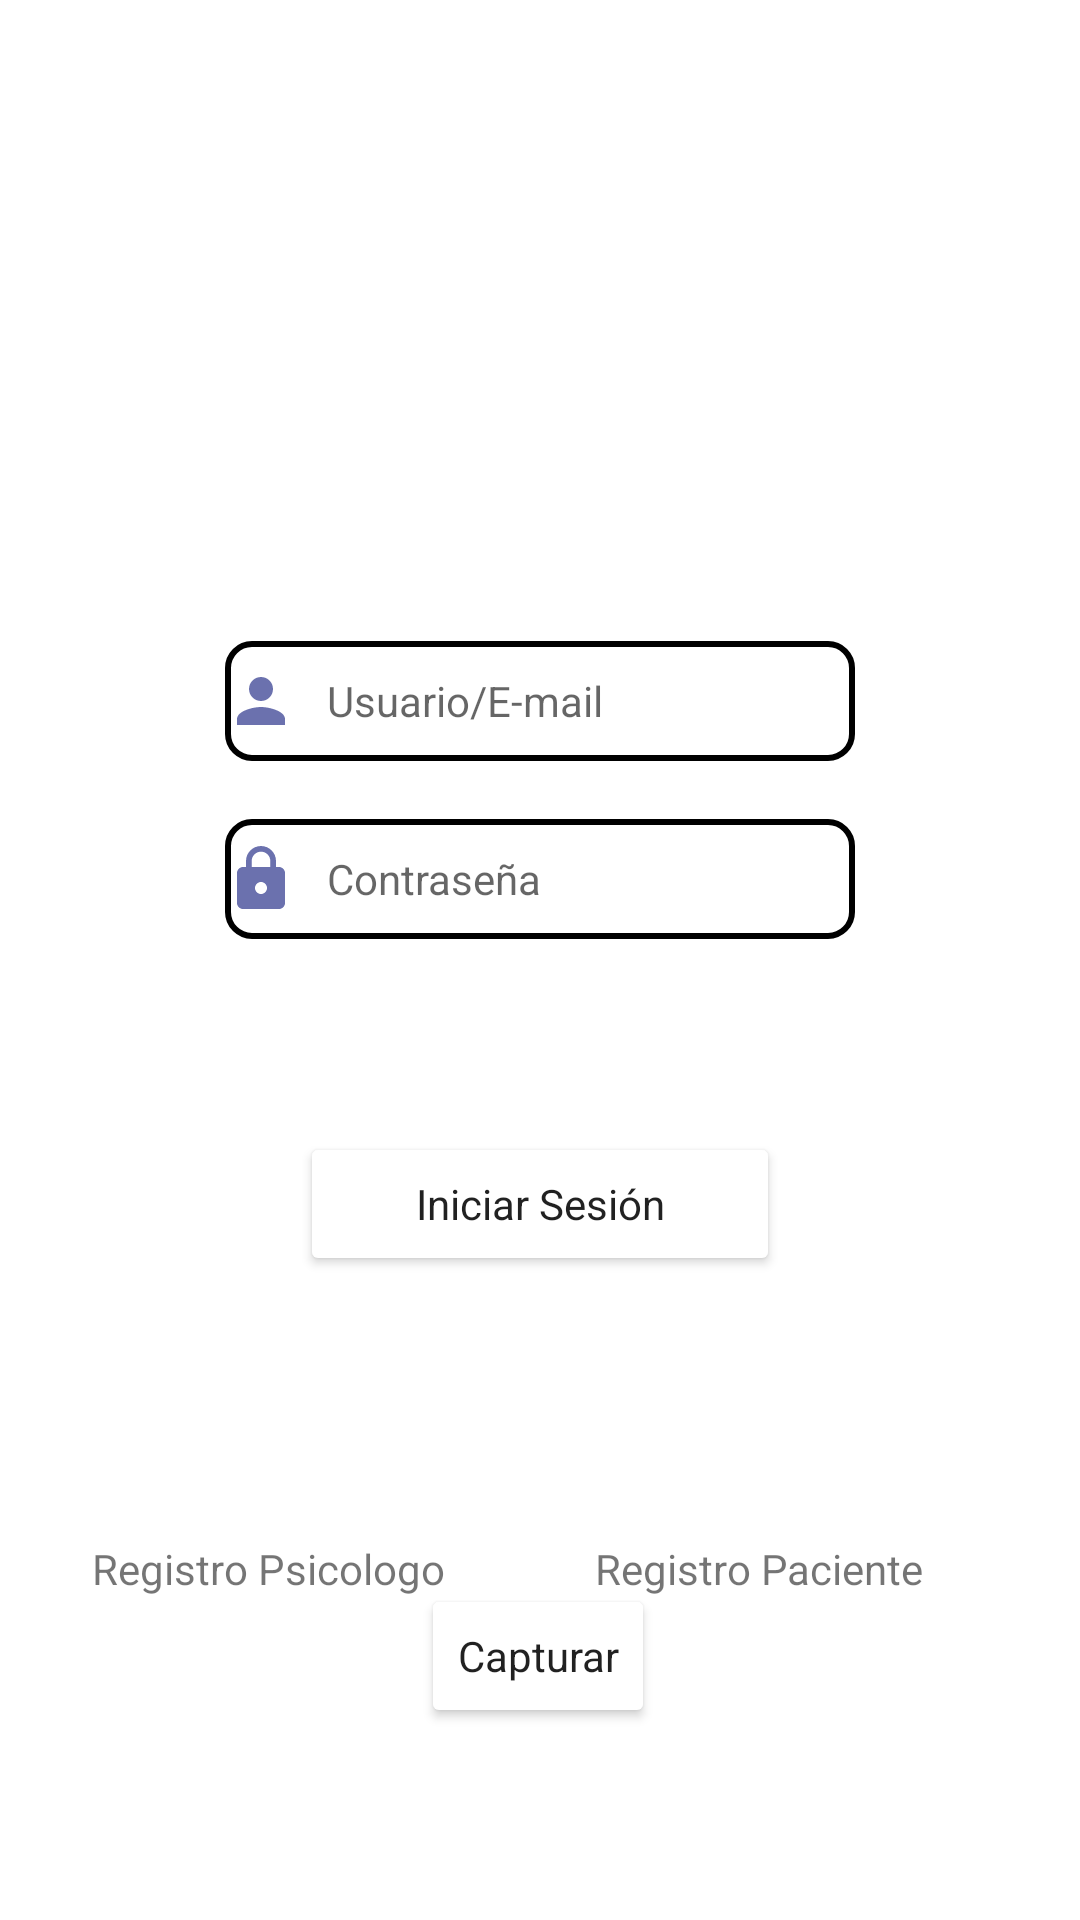

This screen was rendered from an Android layout file. Write that file and the resources it references.
<!-- AndroidManifest.xml: application theme Theme.PsicoAid -->
<!-- res/layout/activity_main.xml -->
<?xml version="1.0" encoding="utf-8"?>
<androidx.constraintlayout.widget.ConstraintLayout xmlns:android="http://schemas.android.com/apk/res/android"
    xmlns:app="http://schemas.android.com/apk/res-auto"
    xmlns:tools="http://schemas.android.com/tools"
    android:layout_width="match_parent"
    android:layout_height="match_parent"
    tools:context=".MainActivity">

    <Button
        android:id="@+id/btnCap"
        style="@style/Widget.MaterialComponents.TextInputLayout.OutlinedBox"
        android:layout_width="wrap_content"
        android:layout_height="wrap_content"
        android:layout_marginBottom="64dp"
        android:backgroundTint="@color/colorBotones"
        android:text="Capturar"
        android:textColor="@color/colorFuenteBotones"
        app:layout_constraintBottom_toBottomOf="parent"
        app:layout_constraintEnd_toEndOf="parent"
        app:layout_constraintHorizontal_bias="0.498"
        app:layout_constraintStart_toStartOf="parent"
        app:layout_constraintTop_toBottomOf="@+id/btnLogin"
        app:layout_constraintVertical_bias="1.0" />

    <EditText
        android:id="@+id/txtLoginUser"
        style="@style/Widget.MaterialComponents.TextInputLayout.OutlinedBox"
        android:layout_width="match_parent"
        android:layout_height="40dp"
        android:layout_marginHorizontal="75dp"
        android:background="@drawable/et_style"
        android:drawableLeft="@drawable/ic_baseline_person_24"
        android:drawablePadding="10dp"
        android:ems="10"
        android:hint="Usuario/E-mail"
        android:inputType="textPersonName"
        app:layout_constraintBottom_toBottomOf="parent"
        app:layout_constraintEnd_toEndOf="parent"
        app:layout_constraintHorizontal_bias="0.733"
        app:layout_constraintStart_toStartOf="parent"
        app:layout_constraintTop_toTopOf="parent"
        app:layout_constraintVertical_bias="0.356" />

    <EditText
        android:id="@+id/txtLoginPassword"
        style="@style/Widget.MaterialComponents.TextInputLayout.OutlinedBox"
        android:layout_width="match_parent"
        android:layout_height="40dp"
        android:layout_marginHorizontal="75dp"
        android:background="@drawable/et_style"
        android:drawableLeft="@drawable/ic_baseline_lock_24"
        android:drawablePadding="10dp"
        android:ems="10"
        android:hint="Contraseña"
        android:inputType="textPassword"
        app:layout_constraintBottom_toBottomOf="parent"
        app:layout_constraintEnd_toEndOf="parent"
        app:layout_constraintHorizontal_bias="0.513"
        app:layout_constraintStart_toStartOf="parent"
        app:layout_constraintTop_toBottomOf="@+id/txtLoginUser"
        app:layout_constraintVertical_bias="0.056" />

    <Button

        style="@style/Widget.MaterialComponents.TextInputLayout.OutlinedBox"
        android:backgroundTint="@color/colorBotones"
        android:textColor="@color/colorFuenteBotones"
        android:id="@+id/btnLogin"
        android:layout_marginHorizontal="100dp"
        android:layout_width="match_parent"
        android:layout_height="wrap_content"
        android:text="Iniciar Sesión"
        app:layout_constraintBottom_toBottomOf="parent"
        app:layout_constraintEnd_toEndOf="parent"
        app:layout_constraintHorizontal_bias="0.498"
        app:layout_constraintStart_toStartOf="parent"
        app:layout_constraintTop_toBottomOf="@+id/txtLoginPassword"
        app:layout_constraintVertical_bias="0.23" />

    <TextView
        android:id="@+id/txtRegistro_Psicologo"
        android:layout_width="wrap_content"
        android:layout_height="wrap_content"
        android:layout_marginTop="88dp"
        android:text="Registro Psicologo"
        app:layout_constraintEnd_toStartOf="@+id/txtRegistro_Paciente"
        app:layout_constraintHorizontal_bias="0.382"
        app:layout_constraintStart_toStartOf="parent"
        app:layout_constraintTop_toBottomOf="@+id/btnLogin" />

    <TextView
        android:id="@+id/txtRegistro_Paciente"
        android:layout_width="wrap_content"
        android:layout_height="wrap_content"
        android:layout_marginTop="88dp"
        android:layout_marginEnd="52dp"
        android:text="Registro Paciente"
        app:layout_constraintEnd_toEndOf="parent"
        app:layout_constraintTop_toBottomOf="@+id/btnLogin" />

</androidx.constraintlayout.widget.ConstraintLayout>
<!-- resources referenced by this layout -->
<resources>
  <!-- drawable et_style (drawable) -->
  <?xml version="1.0" encoding="utf-8"?>
  <shape xmlns:android="http://schemas.android.com/apk/res/android" android:shape="rectangle">
      <stroke
          android:width="2dp"
          android:color="@color/black" />
      <corners android:radius="8dp"/>
  </shape>
  <!-- drawable ic_baseline_lock_24 (drawable) -->
  <vector android:height="24dp" android:tint="#6B71AE"
      android:viewportHeight="24" android:viewportWidth="24"
      android:width="24dp" xmlns:android="http://schemas.android.com/apk/res/android">
      <path android:fillColor="@android:color/white" android:pathData="M18,8h-1L17,6c0,-2.76 -2.24,-5 -5,-5S7,3.24 7,6v2L6,8c-1.1,0 -2,0.9 -2,2v10c0,1.1 0.9,2 2,2h12c1.1,0 2,-0.9 2,-2L20,10c0,-1.1 -0.9,-2 -2,-2zM12,17c-1.1,0 -2,-0.9 -2,-2s0.9,-2 2,-2 2,0.9 2,2 -0.9,2 -2,2zM15.1,8L8.9,8L8.9,6c0,-1.71 1.39,-3.1 3.1,-3.1 1.71,0 3.1,1.39 3.1,3.1v2z"/>
  </vector>
  <!-- drawable ic_baseline_person_24 (drawable) -->
  <vector android:height="24dp" android:tint="#6B71AE"
      android:viewportHeight="24" android:viewportWidth="24"
      android:width="24dp" xmlns:android="http://schemas.android.com/apk/res/android">
      <path android:fillColor="@android:color/white" android:pathData="M12,12c2.21,0 4,-1.79 4,-4s-1.79,-4 -4,-4 -4,1.79 -4,4 1.79,4 4,4zM12,14c-2.67,0 -8,1.34 -8,4v2h16v-2c0,-2.66 -5.33,-4 -8,-4z"/>
  </vector>
  <style name="Theme.PsicoAid" parent="Theme.MaterialComponents.DayNight.DarkActionBar">
          
          <item name="colorPrimary">@color/color1</item>
          <item name="colorPrimaryVariant">@color/color2</item>
          <item name="colorOnPrimary">@color/white</item>
          
          <item name="colorSecondary">@color/teal_200</item>
          <item name="colorSecondaryVariant">@color/teal_700</item>
          <item name="colorOnSecondary">@color/black</item>
          
          <item name="android:statusBarColor">?attr/colorPrimaryVariant</item>
          
          <item name="windowActionBar">false</item>
          <item name="windowNoTitle">true</item>
  
      </style>
  <color name="black">#FF000000</color>
  <color name="color1">#5D737E</color>
  <color name="color2">#64B6AC</color>
  <color name="white">#FFFFFFFF</color>
  <color name="teal_200">#FF03DAC5</color>
  <color name="teal_700">#FF018786</color>
</resources>
